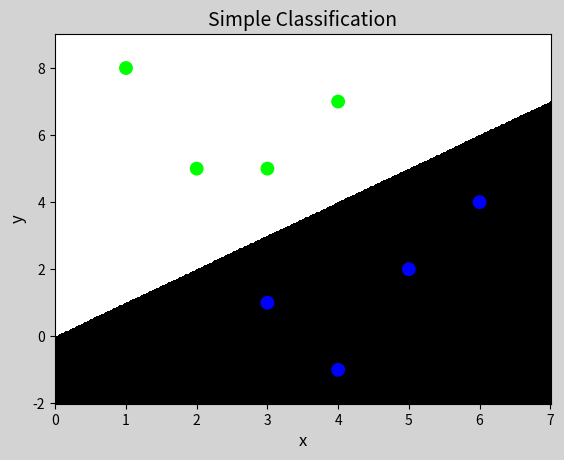

The matplotlib source for this figure:
"""
demo03_sc.py  简单人工分类
"""
import numpy as np
import matplotlib.pyplot as mp

x = np.array([
	[3, 1],
	[2, 5],
	[1, 8],
	[6, 4],
	[5, 2],
	[3, 5],
	[4, 7],
	[4,-1]])
y = np.array([0, 1, 1, 0, 0, 1, 1, 0])

# 把整个空间进行网格化拆分，通过拆分出来的
# 每个点根据分类模型预测每个点类别名，填充
# 相应的颜色值。 pcolormesh
l, r = x[:,0].min()-1, x[:,0].max()+1
b, t = x[:,1].min()-1, x[:,1].max()+1
n = 500
grid_x, grid_y = np.meshgrid(
	np.linspace(l, r, n), 
	np.linspace(b, t, n))
grid_z = np.piecewise(grid_x, 
		[grid_x>grid_y, grid_x<=grid_y],
		[0, 1])

mp.figure('Simple Classification', facecolor='lightgray')
mp.title('Simple Classification', fontsize=14)
mp.xlabel('x', fontsize=12)
mp.ylabel('y', fontsize=12)
mp.pcolormesh(grid_x, grid_y, grid_z,
				cmap='gray')
mp.scatter(x[:, 0], x[:, 1], c=y,
			cmap='brg', s=80)
mp.show()




